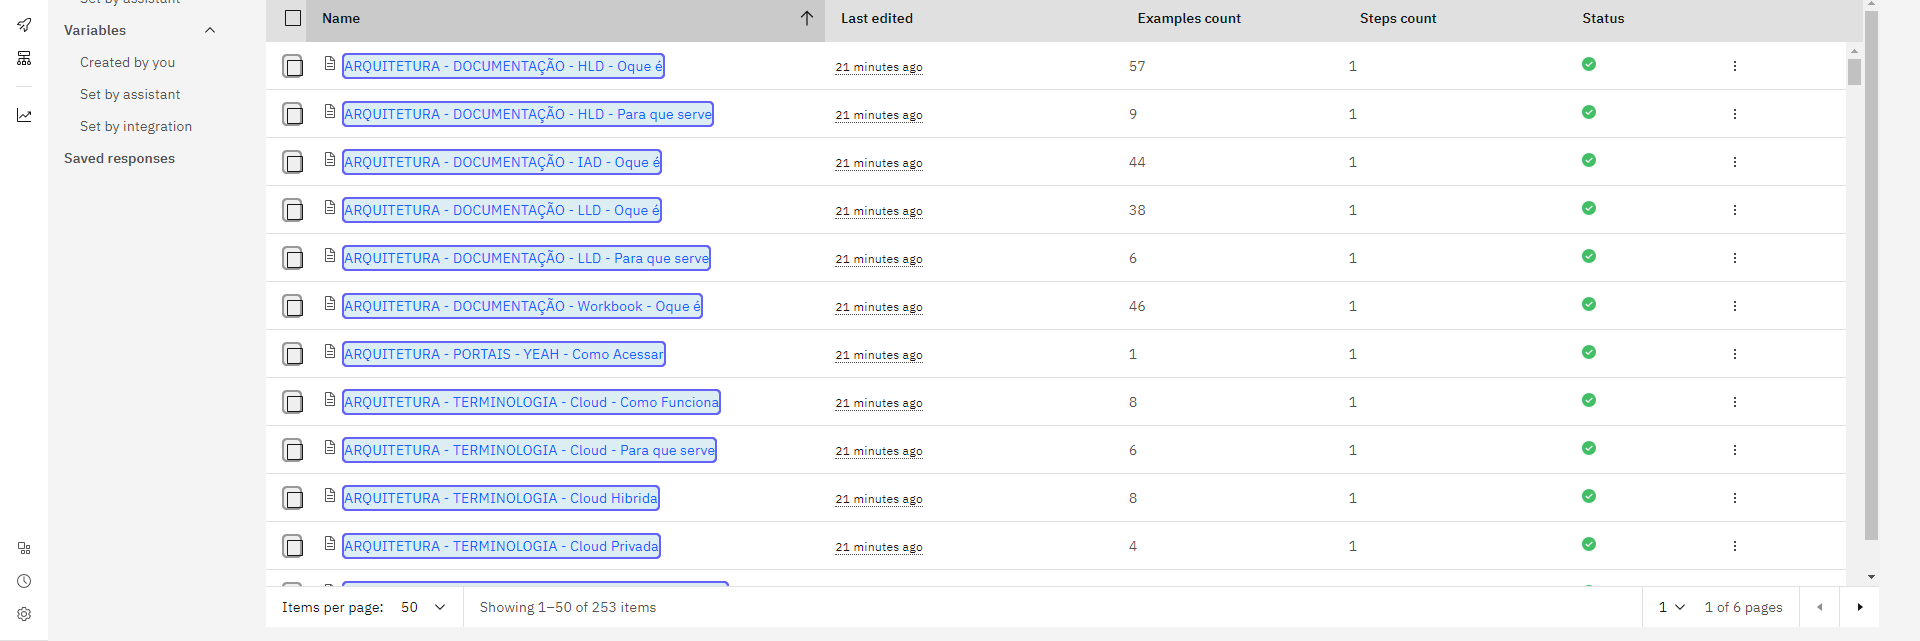
Workflow: Differences

Step 1: For Each UI Element (repeated 2 times)